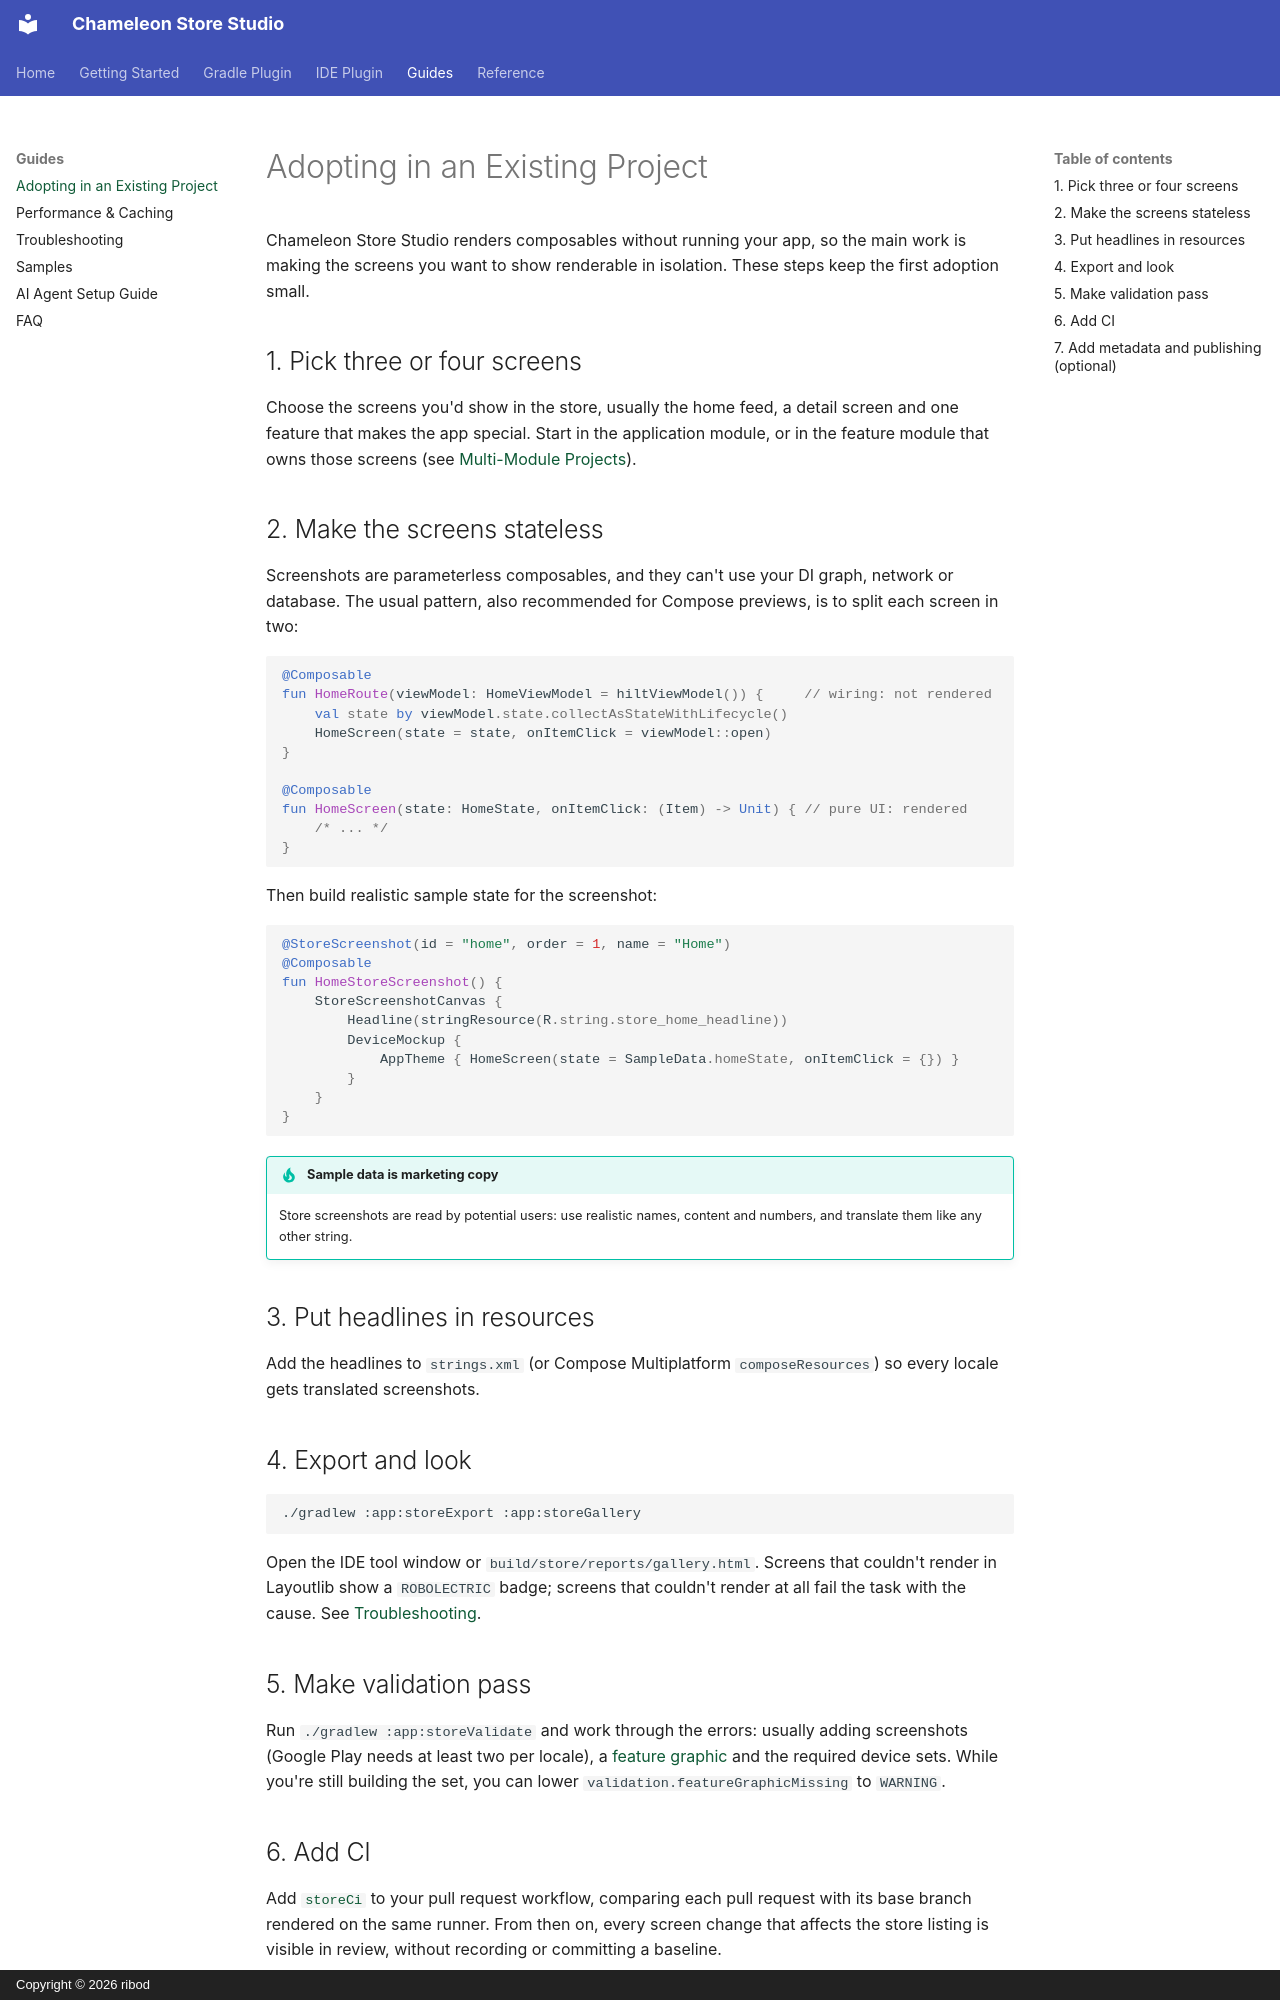

repository: ribod/chameleon-store-studio · page: guides/adoption/index.html · generator: mkdocs · copyright: Copyright © 2026 ribod

# Adopting in an Existing Project

Chameleon Store Studio renders composables without running your app, so the main work is making the screens
you want to show renderable in isolation. These steps keep the first adoption small.

## 1. Pick three or four screens

Choose the screens you'd show in the store, usually the home feed, a detail screen and one feature
that makes the app special. Start in the application module, or in the feature module that owns
those screens (see [Multi-Module Projects](../multi-module.md)).

## 2. Make the screens stateless

Screenshots are parameterless composables, and they can't use your DI graph, network or database.
The usual pattern, also recommended for Compose previews, is to split each screen in two:

```kotlin
@Composable
fun HomeRoute(viewModel: HomeViewModel = hiltViewModel()) {     // wiring: not rendered
    val state by viewModel.state.collectAsStateWithLifecycle()
    HomeScreen(state = state, onItemClick = viewModel::open)
}

@Composable
fun HomeScreen(state: HomeState, onItemClick: (Item) -> Unit) { // pure UI: rendered
    /* ... */
}
```

Then build realistic sample state for the screenshot:

```kotlin
@StoreScreenshot(id = "home", order = 1, name = "Home")
@Composable
fun HomeStoreScreenshot() {
    StoreScreenshotCanvas {
        Headline(stringResource(R.string.store_home_headline))
        DeviceMockup {
            AppTheme { HomeScreen(state = SampleData.homeState, onItemClick = {}) }
        }
    }
}
```

!!! tip "Sample data is marketing copy"
    Store screenshots are read by potential users: use realistic names, content and numbers, and
    translate them like any other string.

## 3. Put headlines in resources

Add the headlines to `strings.xml` (or Compose Multiplatform `composeResources`) so every locale gets
translated screenshots.

## 4. Export and look

```bash
./gradlew :app:storeExport :app:storeGallery
```

Open the IDE tool window or `build/store/reports/gallery.html`. Screens that couldn't render in
Layoutlib show a `ROBOLECTRIC` badge; screens that couldn't render at all fail the task with the
cause. See [Troubleshooting](troubleshooting.md).

## 5. Make validation pass

Run `./gradlew :app:storeValidate` and work through the errors: usually adding screenshots (Google
Play needs at least two per locale), a [feature graphic](../annotations.md#storefeaturegraphic) and
the required device sets. While you're still building the set, you can lower
`validation.featureGraphicMissing` to `WARNING`.
